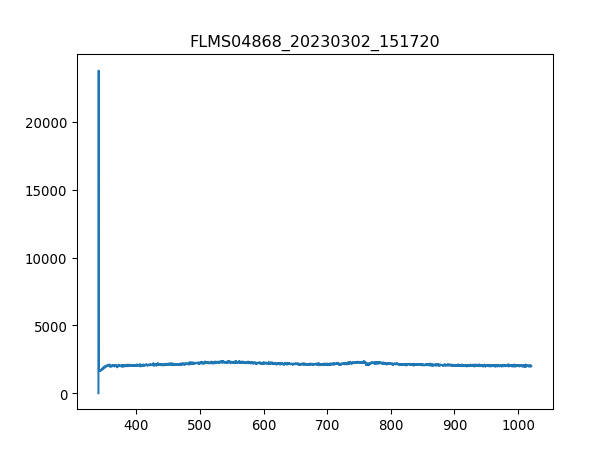

The file beside this chart, header and first rows:
3.403980399999999804e+02, 1.581879310344827516e+01
3.407779787842517294e+02, 2.376660672413793145e+04
3.411578753728139191e+02, 1.744586896551724067e+03
3.415377297593970525e+02, 1.672272413793103397e+03
3.419175419377116327e+02, 1.708429655172413732e+03
3.422973119014679924e+02, 1.670012586206896458e+03
3.426770396443767481e+02, 1.683571551724137862e+03
3.430567251601482894e+02, 1.663233103448275870e+03
3.434363684424930625e+02, 1.724248448275862074e+03
3.438159694851215704e+02, 1.715209137931034547e+03
3.441955282817443162e+02, 1.769444999999999936e+03
3.445750448260716894e+02, 1.717468965517241486e+03
3.449545191118141361e+02, 1.773964655172413813e+03
3.453339511326822162e+02, 1.787523620689655218e+03
3.457133408823863761e+02, 1.764925344827586287e+03
3.460926883546370050e+02, 1.787523620689655218e+03
3.464719935431446629e+02, 1.850798793103448361e+03
3.468512564416197392e+02, 1.803342413793103560e+03
3.472304770437727939e+02, 1.796562931034482745e+03
3.476096553433141594e+02, 1.785263793103448279e+03
3.479887913339544525e+02, 1.882436379310344819e+03
3.483678850094040058e+02, 1.832720172413793080e+03
3.487469363633733224e+02, 1.957010689655172428e+03
3.491259453895728484e+02, 1.895995344827586223e+03
3.495049120817131438e+02, 1.938932068965517146e+03
3.498838364335046549e+02, 1.984128620689655236e+03
3.502627184386577710e+02, 1.990908103448275824e+03
3.506415580908830520e+02, 1.979608965517241359e+03
3.510203553838908306e+02, 1.986388448275862174e+03
3.513991103113916665e+02, 2.011246551724138044e+03
3.517778228670960630e+02, 1.975089310344827481e+03
3.521564930447144093e+02, 2.024805517241379221e+03
3.525351208379572086e+02, 1.999947413793103351e+03
3.529137062405348502e+02, 2.018026034482758632e+03
3.532922492461578940e+02, 2.079041379310344837e+03
3.536707498485368433e+02, 2.056443103448275906e+03
3.540492080413820304e+02, 2.085820862068965653e+03
3.544276238184040153e+02, 2.060962758620689783e+03
3.548059971733132443e+02, 2.047403793103448379e+03
3.551843280998201067e+02, 2.027065344827586159e+03
3.555626165916351624e+02, 2.020285862068965571e+03
3.559408626424688578e+02, 2.067742241379310144e+03
3.563190662460316389e+02, 2.144576379310344691e+03
3.566972273960340090e+02, 2.146836206896551630e+03
3.570753460861864710e+02, 2.092600344827586014e+03
3.574534223101993007e+02, 2.169434482758620561e+03
3.578314560617831717e+02, 2.049663620689655090e+03
3.582094473346484733e+02, 2.065482413793103660e+03
3.585873961225056519e+02, 2.015766206896551694e+03
3.589653024190650967e+02, 2.060962758620689783e+03
3.593431662180374815e+02, 2.031585000000000036e+03
3.597209875131331387e+02, 2.054183275862068967e+03
3.600987662980625146e+02, 2.024805517241379221e+03
3.604765025665361122e+02, 2.045143965517241440e+03
3.608541963122644347e+02, 2.036104655172413686e+03
3.612318475289579283e+02, 2.081301206896551776e+03
3.616094562103269823e+02, 2.083561034482758714e+03
3.619870223500821567e+02, 1.999947413793103351e+03
3.623645459419338408e+02, 2.033844827586206975e+03
3.627420269795925947e+02, 2.083561034482758714e+03
3.631194654567688076e+02, 2.074521724137930960e+03
... 1,987 more rows
